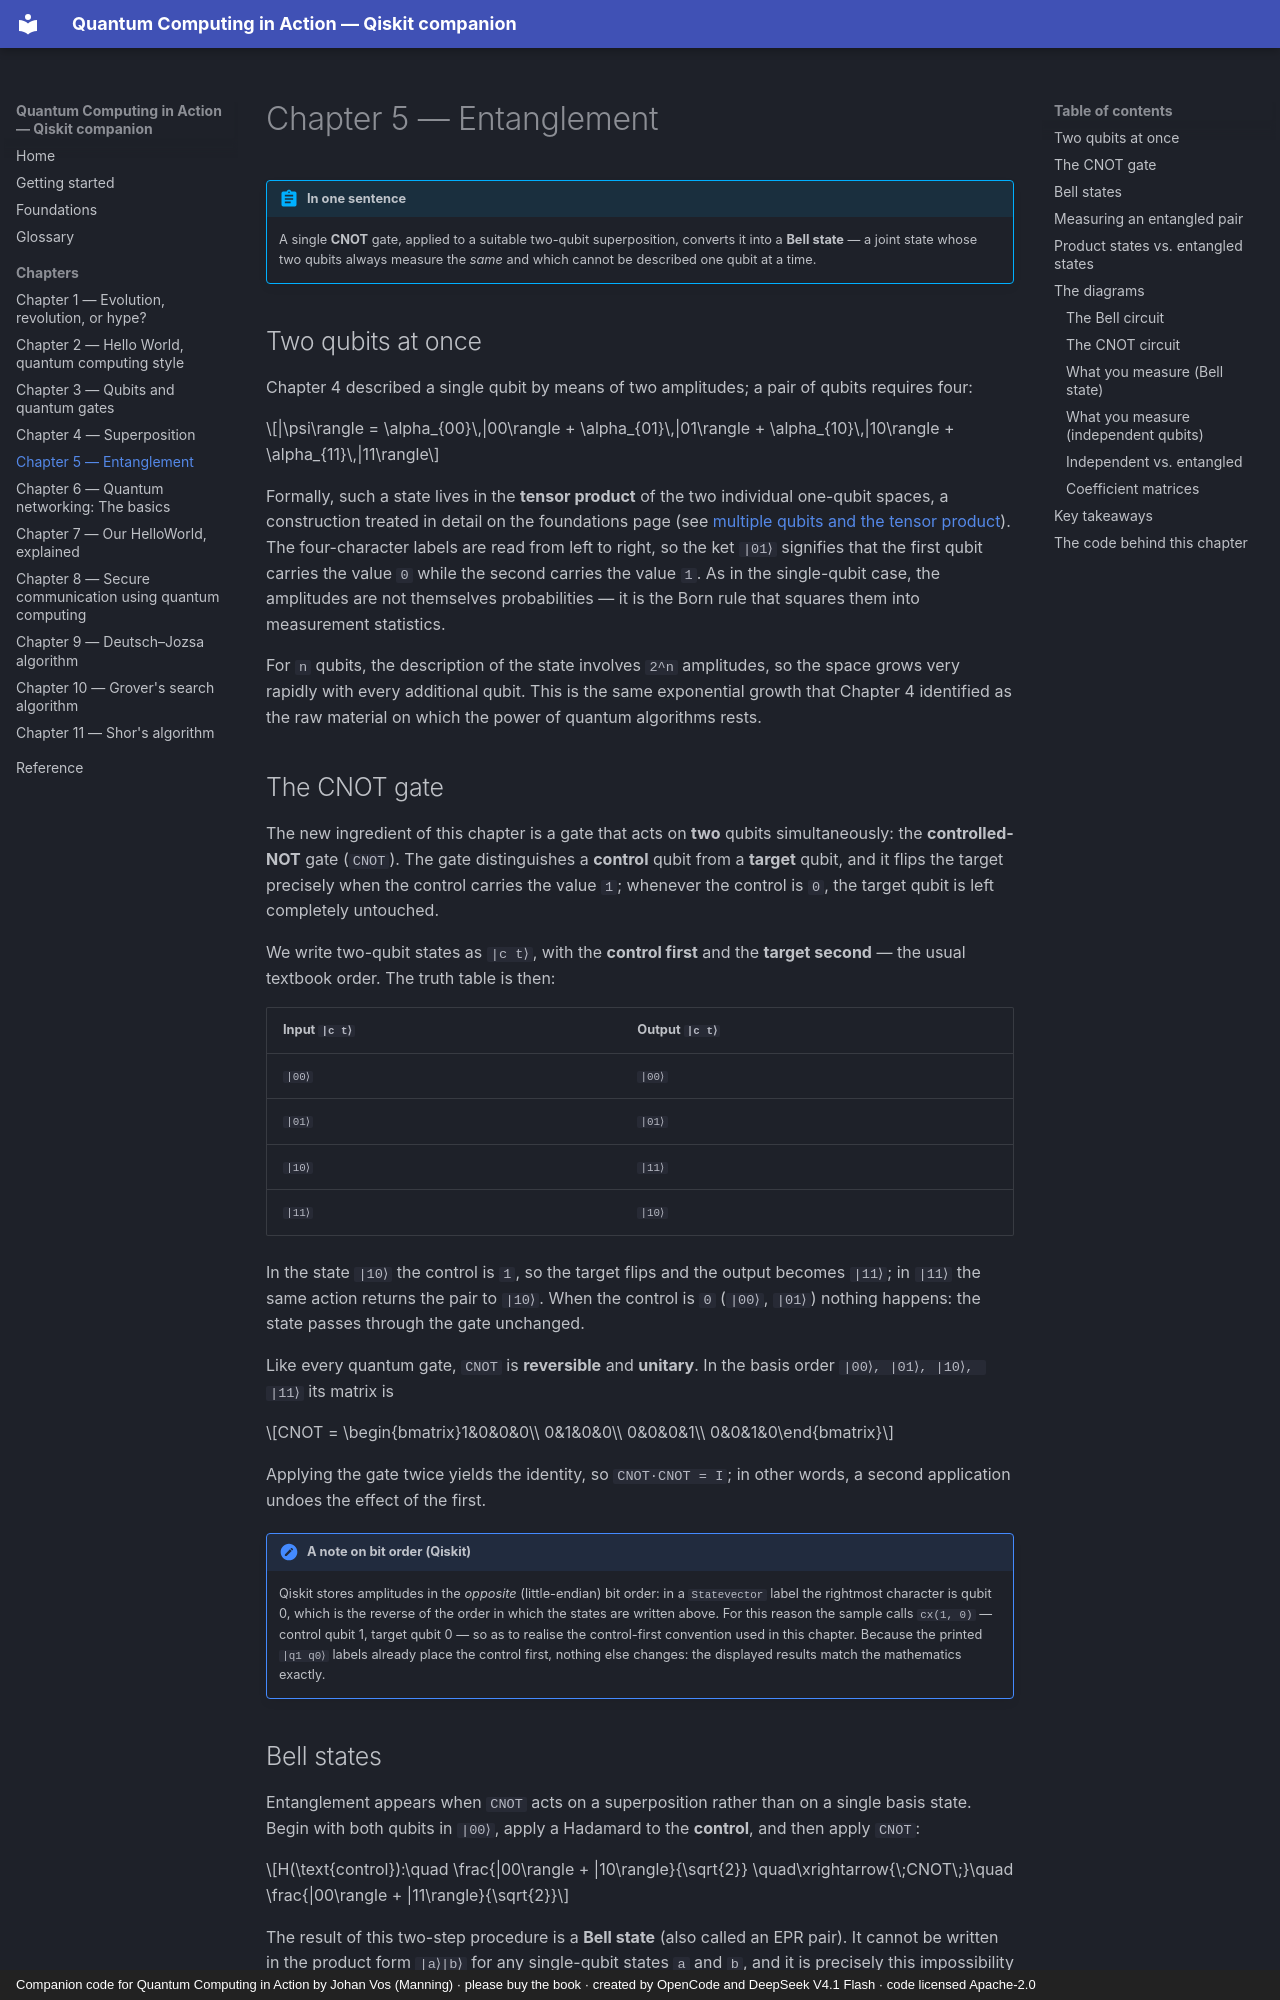

repository: phonhay103/quantum-computing-in-action · page: chapters/ch05-entanglement/index.html · generator: mkdocs · copyright: Companion code for Quantum Computing in Action by Johan Vos (Manning) · please buy the book · created by OpenCode and DeepSeek V4.1 Flash · code licensed Apache-2.0

# Chapter 5 — Entanglement

!!! abstract "In one sentence"
    A single **CNOT** gate, applied to a suitable two-qubit superposition,
    converts it into a **Bell state** — a joint state whose two qubits always
    measure the *same* and which cannot be described one qubit at a time.

## Two qubits at once

Chapter 4 described a single qubit by means of two amplitudes; a pair of qubits
requires four:

$$|\psi\rangle = \alpha_{00}\,|00\rangle + \alpha_{01}\,|01\rangle
  + \alpha_{10}\,|10\rangle + \alpha_{11}\,|11\rangle$$

Formally, such a state lives in the **tensor product** of the two individual
one-qubit spaces, a construction treated in detail on the foundations page (see
[multiple qubits and the tensor product](../foundations.md#multiple-qubits-and-the-tensor-product)).
The four-character labels are read from left to right, so the ket `|01⟩`
signifies that the first qubit carries the value `0` while the second carries
the value `1`. As in the single-qubit case, the amplitudes are not themselves
probabilities — it is the Born rule that squares them into measurement
statistics.

For `n` qubits, the description of the state involves `2^n` amplitudes, so the
space grows very rapidly with every additional qubit. This is the same
exponential growth that Chapter 4 identified as the raw material on which the
power of quantum algorithms rests.

## The CNOT gate

The new ingredient of this chapter is a gate that acts on **two** qubits
simultaneously: the **controlled-NOT** gate (`CNOT`). The gate distinguishes a
**control** qubit from a **target** qubit, and it flips the target precisely
when the control carries the value `1`; whenever the control is `0`, the target
qubit is left completely untouched.

We write two-qubit states as `|c t⟩`, with the **control first** and the
**target second** — the usual textbook order. The truth table is then:

| Input <code>\|c t⟩</code> | Output <code>\|c t⟩</code> |
|-------|--------|
| <code>\|00⟩</code> | <code>\|00⟩</code> |
| <code>\|01⟩</code> | <code>\|01⟩</code> |
| <code>\|10⟩</code> | <code>\|11⟩</code> |
| <code>\|11⟩</code> | <code>\|10⟩</code> |

In the state `|10⟩` the control is `1`, so the target flips and the output
becomes `|11⟩`; in `|11⟩` the same action returns the pair to `|10⟩`. When the
control is `0` (`|00⟩`, `|01⟩`) nothing happens: the state passes through the
gate unchanged.

Like every quantum gate, `CNOT` is **reversible** and **unitary**. In the basis
order `|00⟩, |01⟩, |10⟩, |11⟩` its matrix is

$$CNOT = \begin{bmatrix}1&0&0&0\\ 0&1&0&0\\ 0&0&0&1\\ 0&0&1&0\end{bmatrix}$$

Applying the gate twice yields the identity, so `CNOT·CNOT = I`; in other
words, a second application undoes the effect of the first.

!!! note "A note on bit order (Qiskit)"
    Qiskit stores amplitudes in the *opposite* (little-endian) bit order: in a
    `Statevector` label the rightmost character is qubit 0, which is the reverse
    of the order in which the states are written above. For this reason the
    sample calls `cx(1, 0)` — control qubit 1, target qubit 0 — so as to realise
    the control-first convention used in this chapter. Because the printed
    `|q1 q0⟩` labels already place the control first, nothing else changes: the
    displayed results match the mathematics exactly.
